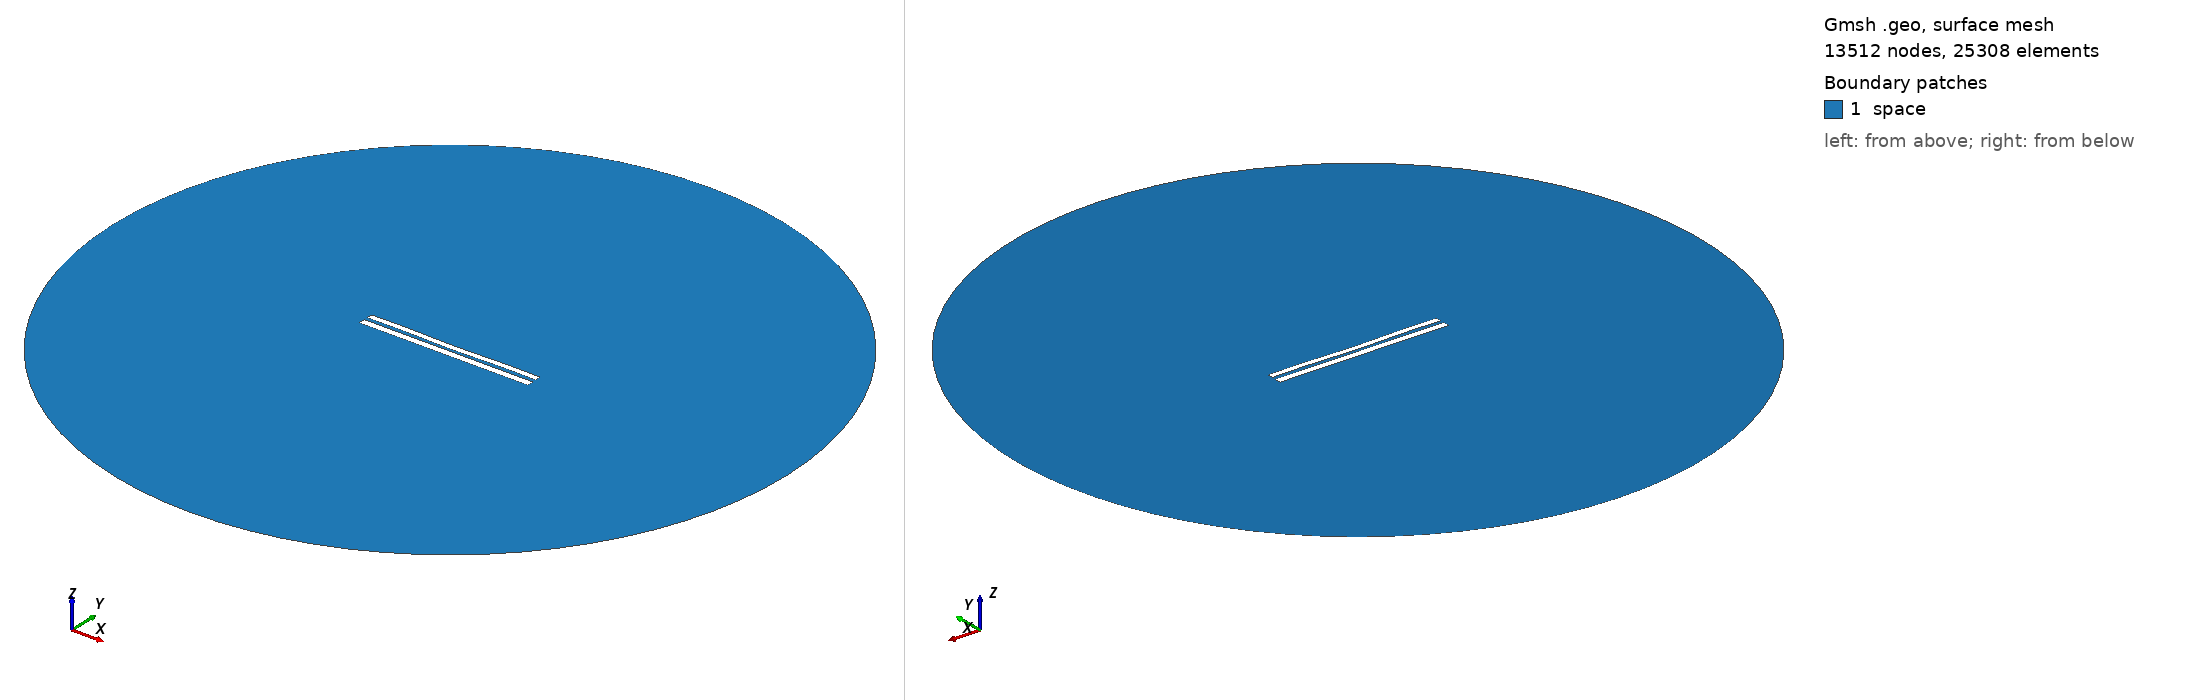

Gmsh geometry script, surface-meshed: 13512 nodes, 25308 surface elements. Boundary patches (legend numbers): 1 space. Left view from above one corner, right view from below the opposite corner. Legend entries are the model's physical surfaces. The drawing asked Gmsh for element sizes between 1% and 20% of the model's largest extent; the script's own settings can give other sizes.

=== 7765.geo (drawn) ===
//---------------------------------------
// Geometry kernel
//---------------------------------------

SetFactory("OpenCASCADE");



//---------------------------------------
// Parameters of the geometry
//---------------------------------------

// Overetch of the upper plate
overetch = 0.25;

// Distance between the plates
distance = 2.0;

// Discretization over the x axis (for the deformation)
nx = 50; 

// Length of the plate
L = 100 - overetch; 

// Number of modes
n = 4; 

// 1st mode coefficient
coeff(1) = 0.0;
beta(1) = 0.596864 * 3.1415926535 / L;

// 2nd mode coefficient
coeff(2) = -0.15;
beta(2) = 1.49418 * 3.1415926535 / L;

// 3rd mode coefficient
coeff(3) = 0.0;
beta(3) = 2.50025 * 3.1415926535 / L;

// 4th mode coefficient
coeff(4) = 0.15;
beta(4) = 3.49999 * 3.1415926535 / L;



//---------------------------------------
// Upper plate (deformed rectangle)
//---------------------------------------

// Coordiantes of the upper plate
xmin = -50;
xmax = 50 - overetch;

// Height of the upper plate
yheight = 4 - 2 * overetch;

// Indexes of the points
UpperID[] = {};
LowerID[] = {};
LeftID[] = {};
RightID[] = {};

// Point index
p = 1;

// Horizontal edges
For i In {1:nx}
    x = xmin + (i-1)*(xmax - xmin)/(nx-1);

    y_bottom = distance / 2 + overetch;
    For j In {1:n}
        C = (Cosh(beta(j)*L) + Cos(beta(j)*L)) / (Sinh(beta(j)*L) + Sin(beta(j)*L));
        y_bottom  = y_bottom + coeff(j) * (Cosh(beta(j)*(x+50)) - Cos(beta(j)*(x+50)) - C * (Sinh(beta(j)*(x+50)) - Sin(beta(j)*(x+50))));
    EndFor

    y_top = y_bottom + yheight;

    Point(p) = {x, y_top, 0, 1.0};
    UpperID[i] = p;
    p = p + 1;

    Point(p) = {x, y_bottom, 0, 1.0};
    LowerID[i] = p;
    p = p + 1;
EndFor

// Create point lists
UpperPts[] = {}; LowerPts[] = {};
For i In {1:nx}
  UpperPts[] += {UpperID[i]};
  LowerPts[] += {LowerID[i]};
EndFor

// Build splines
Spline(1) = {UpperPts[]};
Spline(2) = {LowerPts[]};
Line(3) = {LowerPts[nx-1], UpperPts[nx-1]};
Line(4) = {LowerPts[0], UpperPts[0]};

// Build the plane surface
Curve Loop(1) = {2, 3, -1, -4};
Plane Surface(1) = {1};



//---------------------------------------
// Lower plate (rectangle)
//---------------------------------------

// Vertices
Point(1001) = {-50, -1, 0, 1.0};
Point(1002) = { 50, -1, 0, 1.0};
Point(1003) = { 50,  -5, 0, 1.0};
Point(1004) = {-50,  -5, 0, 1.0};

// Edges
Line(5) = {1001, 1002};
Line(6) = {1002, 1003};
Line(7) = {1003, 1004};
Line(8) = {1004, 1001};

// Plane surface
Line Loop(2) = {5, 6, 7, 8};
Plane Surface(2) = {2}; 



//---------------------------------------
// Outer (fictious) boundary
//---------------------------------------

// Points
Point(1005) = {0, 0, 0};       // Center
Point(1006) = {200, 0, 0};     // Start point
Point(1007) = {0, 200, 0};     // 90 degrees
Point(1008) = {-200, 0, 0};    // 180 degrees
Point(1009) = {0, -200, 0};    // 270 degrees

// Circle arcs (each needs start, center, end)
Circle(9) = {1006, 1005, 1007};
Circle(10) = {1007, 1005, 1008};
Circle(11) = {1008, 1005, 1009};
Circle(12) = {1009, 1005, 1006};

// Plane surface for the entire domain
Curve Loop(3) = {9, 10, 11, 12};
Surface(3) = {3};

// Subtract the plates from the whole domain to obtain the actual domain where we want to solve the equations
BooleanDifference{ Surface{3}; Delete; }{ Surface{1}; Surface{2}; Delete; }




//---------------------------------------
// Transfinite Lines/Curves
//---------------------------------------

// Set the number of points on the boundaries
r = 7;

// Plates
Transfinite Curve {1, 2} = 50*r Using Progression 1;
Transfinite Curve {3, 4} = 2*r Using Progression 1;
Transfinite Line {5, 7} = 50*r Using Progression 1;
Transfinite Line {6, 8} = 2*r Using Progression 1;

// Outer boundary
Transfinite Line {9, 10, 11, 12} = 20 Using Progression 1;



//---------------------------------------
// Physical groups
//---------------------------------------                

// Physical curves (boundaries)
Physical Line("force_segment", 10) = {2};
Physical Line("upper_plate", 11) = {1, 3, 4};
Physical Line("lower_plate", 12) = {5, 6, 7, 8};
Physical Line("boundary", 20) = {9, 10, 11, 12};

// Physical Surfaces
Physical Surface("space", 30) = {3};



//---------------------------------------
// 6. Generate the Mesh
//---------------------------------------

// 2D mesh generation
Mesh 2;
